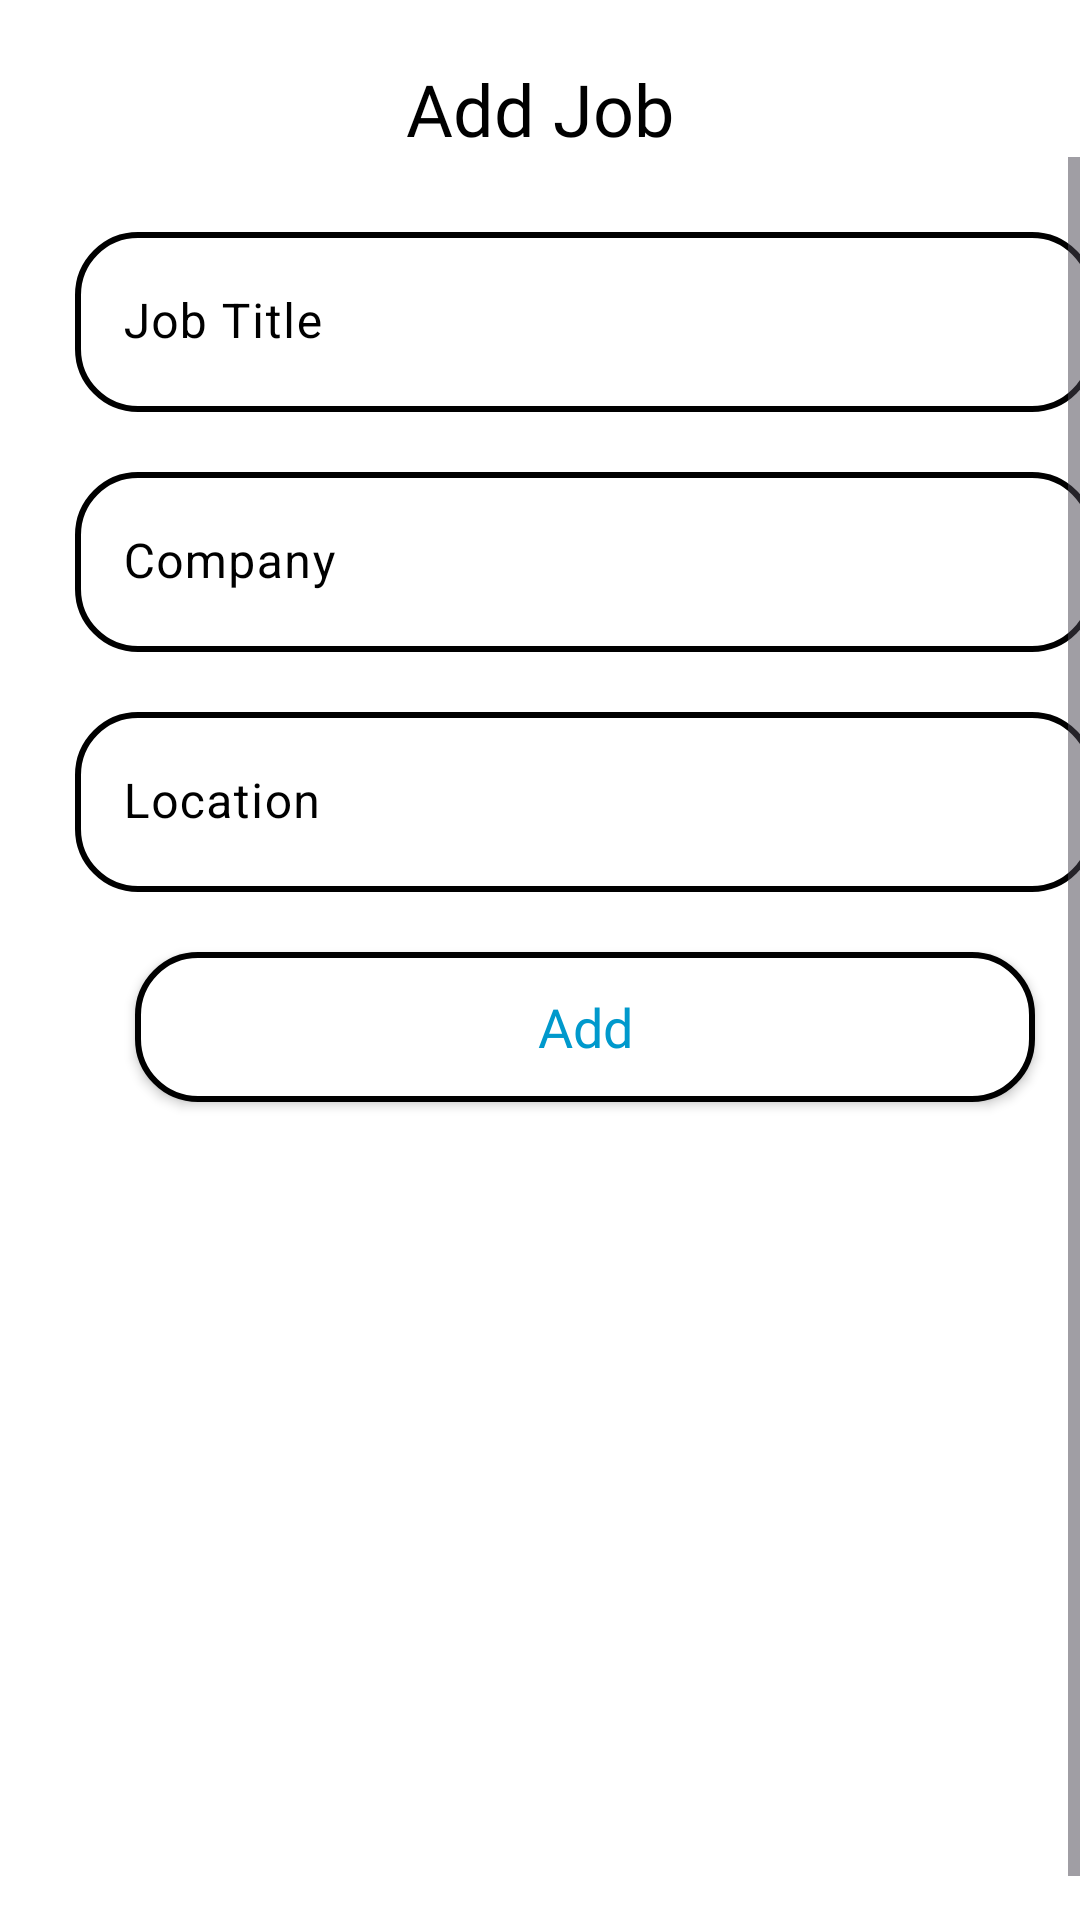

This screen was rendered from an Android layout file. Write that file and the resources it references.
<!-- AndroidManifest.xml: application theme Theme.JobsApplicationTracker -->
<!-- res/layout/activity_add_job.xml -->
<?xml version="1.0" encoding="utf-8"?>
<androidx.constraintlayout.widget.ConstraintLayout xmlns:android="http://schemas.android.com/apk/res/android"
    xmlns:app="http://schemas.android.com/apk/res-auto"
    xmlns:tools="http://schemas.android.com/tools"
    android:id="@+id/main"
    android:layout_width="match_parent"
    android:layout_height="match_parent"
    android:background="@color/white"
    tools:context=".datamanager.AddJob">

    <TextView
        android:id="@+id/textView"
        android:layout_width="wrap_content"
        android:layout_height="wrap_content"
        android:layout_marginTop="20dp"
        android:fontFamily="@font/roboto_bold"
        android:text="Add Job"
        android:textColor="@color/black"
        android:textSize="24sp"
        app:layout_constraintEnd_toEndOf="parent"
        app:layout_constraintStart_toStartOf="parent"
        app:layout_constraintTop_toTopOf="parent" />

    <ScrollView
        android:id="@+id/scrollView2"
        android:layout_width="match_parent"
        android:layout_height="0dp"
        android:fillViewport="true"
        app:layout_constraintBottom_toBottomOf="parent"
        app:layout_constraintEnd_toEndOf="parent"
        app:layout_constraintStart_toStartOf="parent"
        app:layout_constraintTop_toBottomOf="@+id/textView">

        <LinearLayout
            android:layout_width="match_parent"
            android:layout_height="wrap_content"
            android:layout_margin="15dp"
            android:orientation="vertical">

            <com.google.android.material.textfield.TextInputLayout
                android:id="@+id/job_title_container"
                style="?attr/textInputFilledStyle"
                android:layout_width="match_parent"
                android:layout_height="wrap_content"
                android:layout_margin="10dp"
                android:hint="Job Title"
                android:textColorHint="@color/black"
                app:boxBackgroundMode="filled"
                app:boxCollapsedPaddingTop="5dp"
                app:boxStrokeWidth="0dp"
                app:boxStrokeWidthFocused="0dp"
                app:hintTextColor="@color/black">

                <com.google.android.material.textfield.TextInputEditText
                    android:id="@+id/add_job_title"
                    android:layout_width="match_parent"
                    android:layout_height="60dp"
                    android:background="@drawable/input_background"
                    android:textColor="@color/black" />

            </com.google.android.material.textfield.TextInputLayout>

            <com.google.android.material.textfield.TextInputLayout
                android:id="@+id/company_container"
                style="?attr/textInputFilledStyle"
                android:layout_width="match_parent"
                android:layout_height="wrap_content"
                android:layout_margin="10dp"
                app:boxCollapsedPaddingTop="5dp"
                app:boxStrokeWidth="0dp"
                app:boxStrokeWidthFocused="0dp"
                android:hint="Company"
                android:textColorHint="@color/black"
                app:hintTextColor="@color/black">

                <com.google.android.material.textfield.TextInputEditText
                    android:id="@+id/add_company"
                    android:layout_width="match_parent"
                    android:layout_height="60dp"
                    android:background="@drawable/input_background"
                    android:textColor="@color/black" />

            </com.google.android.material.textfield.TextInputLayout>

            <com.google.android.material.textfield.TextInputLayout
                android:id="@+id/location_container"
                style="?attr/textInputFilledStyle"
                android:layout_width="match_parent"
                android:layout_height="wrap_content"
                android:layout_margin="10dp"
                app:boxCollapsedPaddingTop="5dp"
                app:boxStrokeWidth="0dp"
                app:boxStrokeWidthFocused="0dp"
                android:hint="Location"
                android:textColorHint="@color/black"
                app:hintTextColor="@color/black">

                <com.google.android.material.textfield.TextInputEditText
                    android:id="@+id/add_location"
                    android:layout_width="match_parent"
                    android:layout_height="60dp"
                    android:background="@drawable/input_background"
                    android:textColor="@color/black" />

            </com.google.android.material.textfield.TextInputLayout>

            <androidx.appcompat.widget.AppCompatButton
                android:id="@+id/add_job_btn"
                android:layout_width="300dp"
                android:layout_height="50dp"
                android:layout_gravity="center_horizontal"
                android:layout_margin="10dp"
                android:background="@drawable/input_background"
                android:fontFamily="@font/roboto_bold"
                android:text="Add"
                android:textAllCaps="false"
                android:textColor="@android:color/holo_blue_dark"
                android:textSize="18sp" />


        </LinearLayout>
    </ScrollView>

</androidx.constraintlayout.widget.ConstraintLayout>
<!-- resources referenced by this layout -->
<resources>
  <color name="black">#FF000000</color>
  <color name="white">#FFFFFFFF</color>
  <!-- drawable input_background (drawable) -->
  <?xml version="1.0" encoding="utf-8"?>
  <shape xmlns:android="http://schemas.android.com/apk/res/android">
  <solid android:color="@android:color/white"/>
      <stroke android:color="@color/black" android:width="2dp"/>
      <corners android:radius="20dp"/>
  </shape>
  <style name="Theme.JobsApplicationTracker" parent="Base.Theme.JobsApplicationTracker" />
  <style name="Base.Theme.JobsApplicationTracker" parent="Theme.Material3.DayNight.NoActionBar">
  
  
      </style>
</resources>
